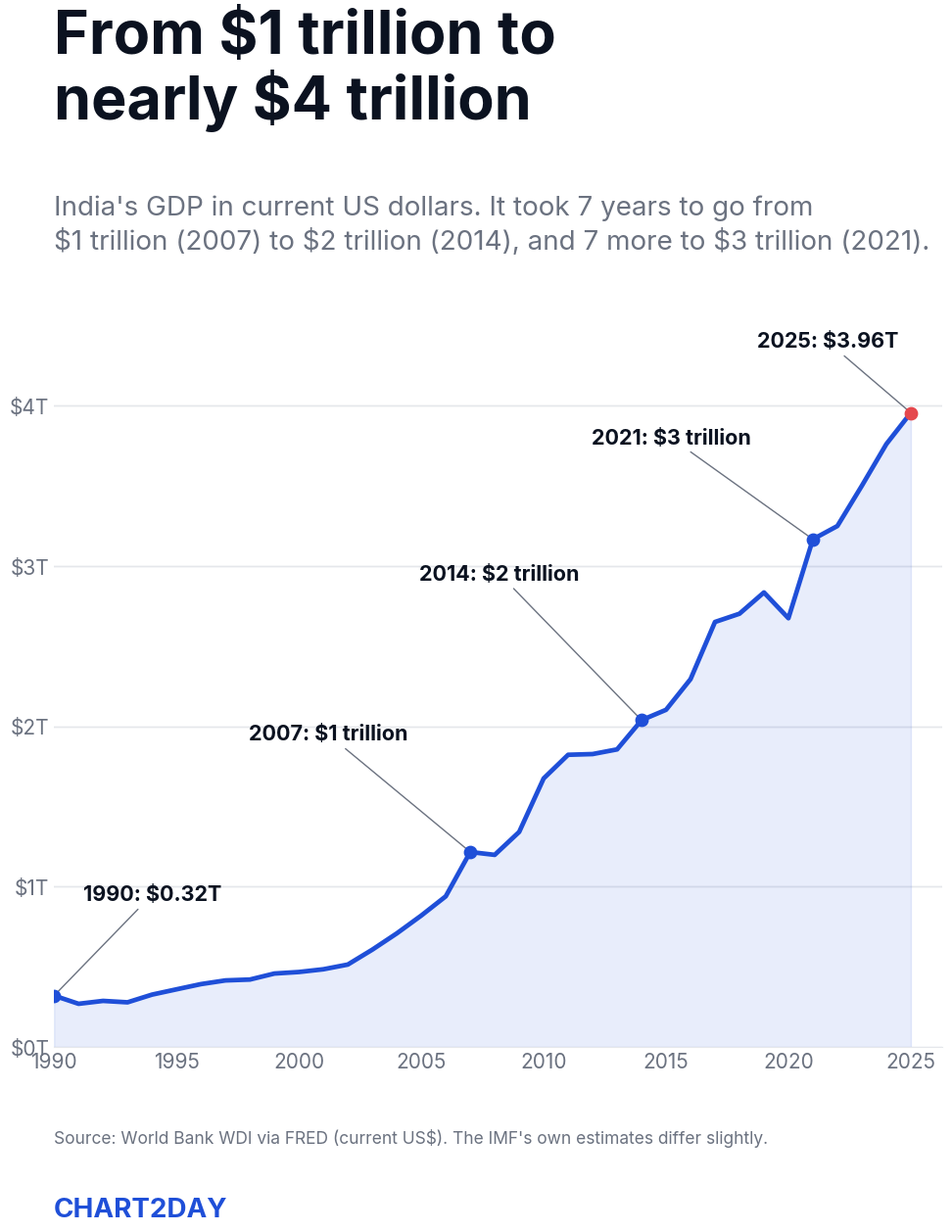
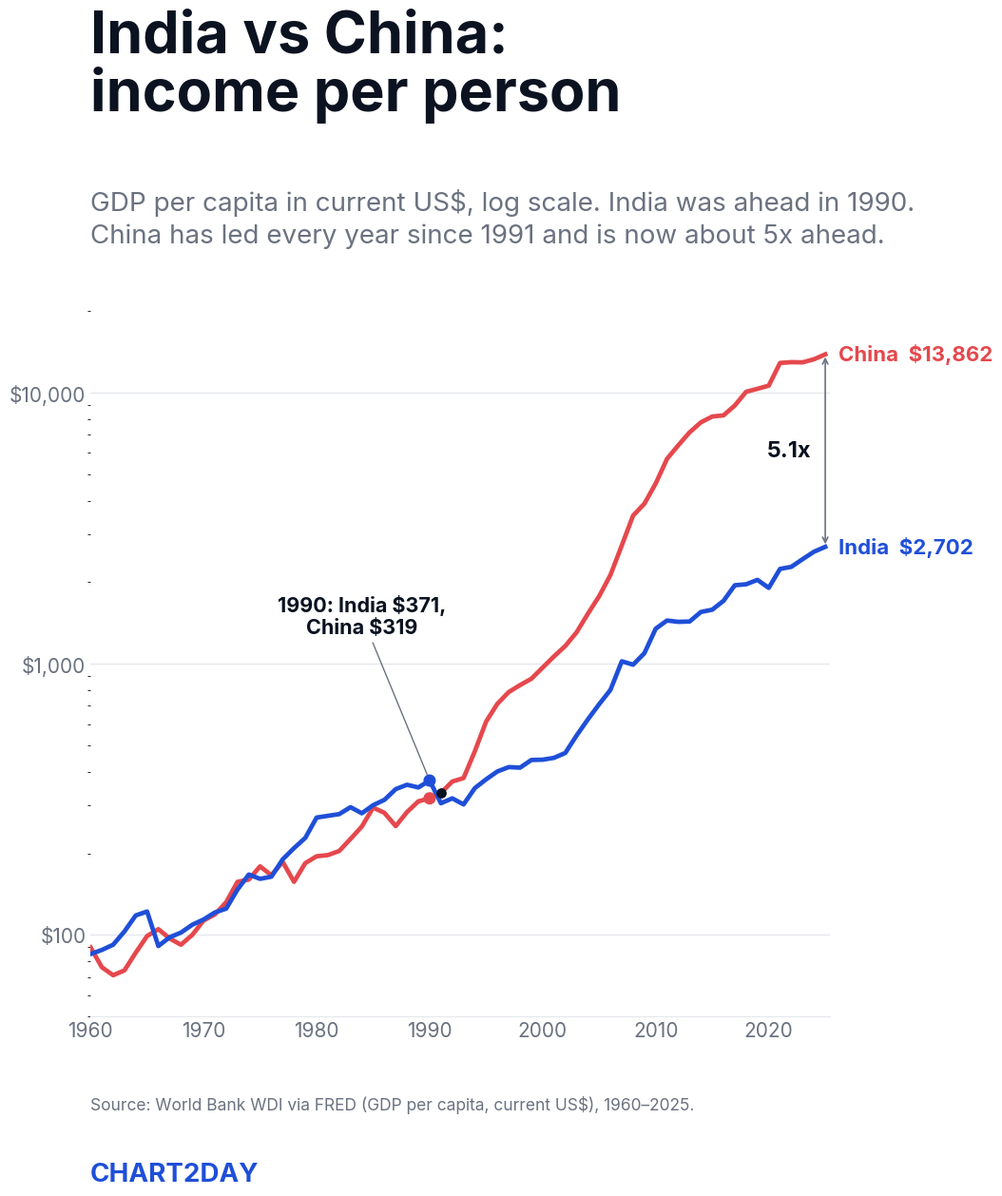
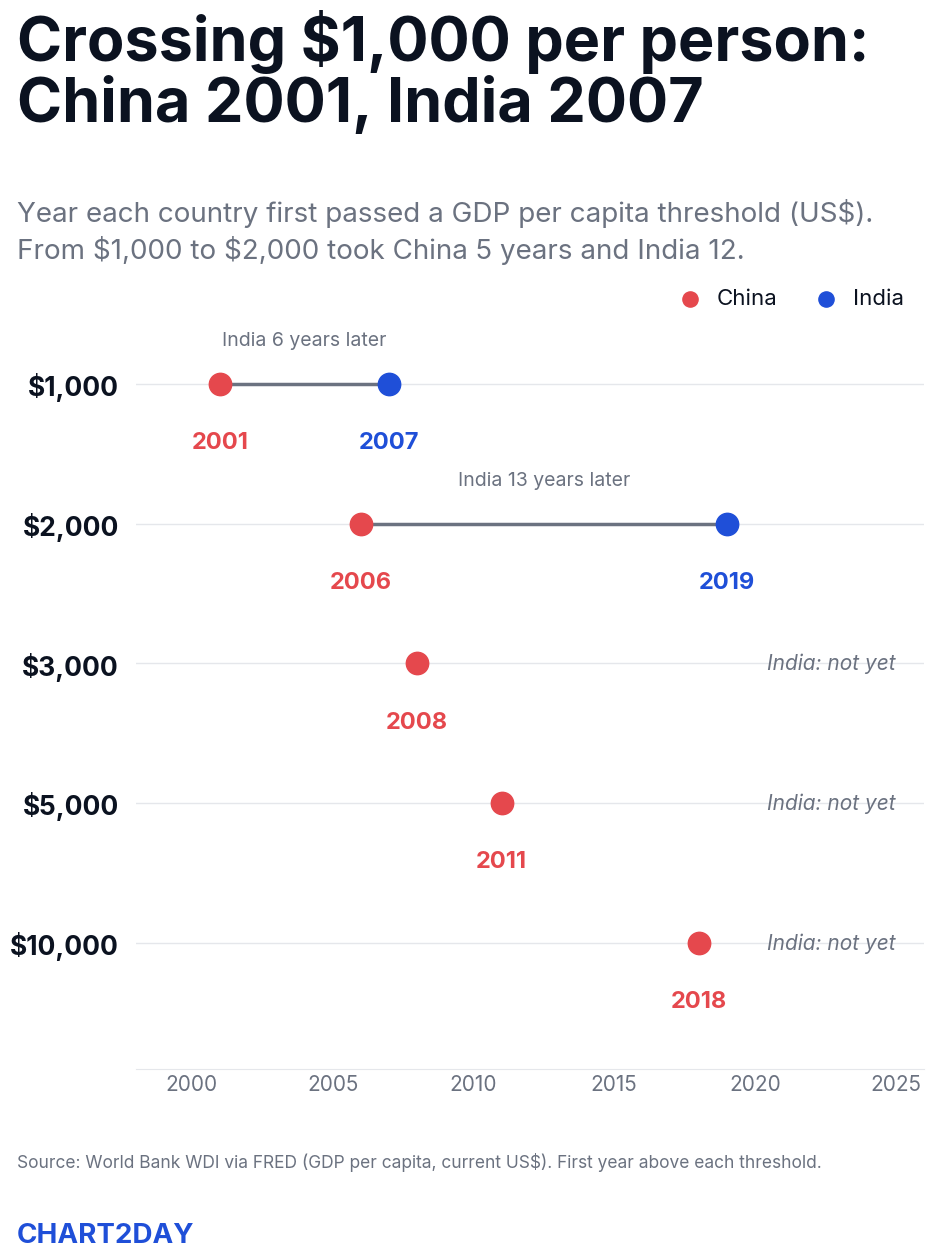
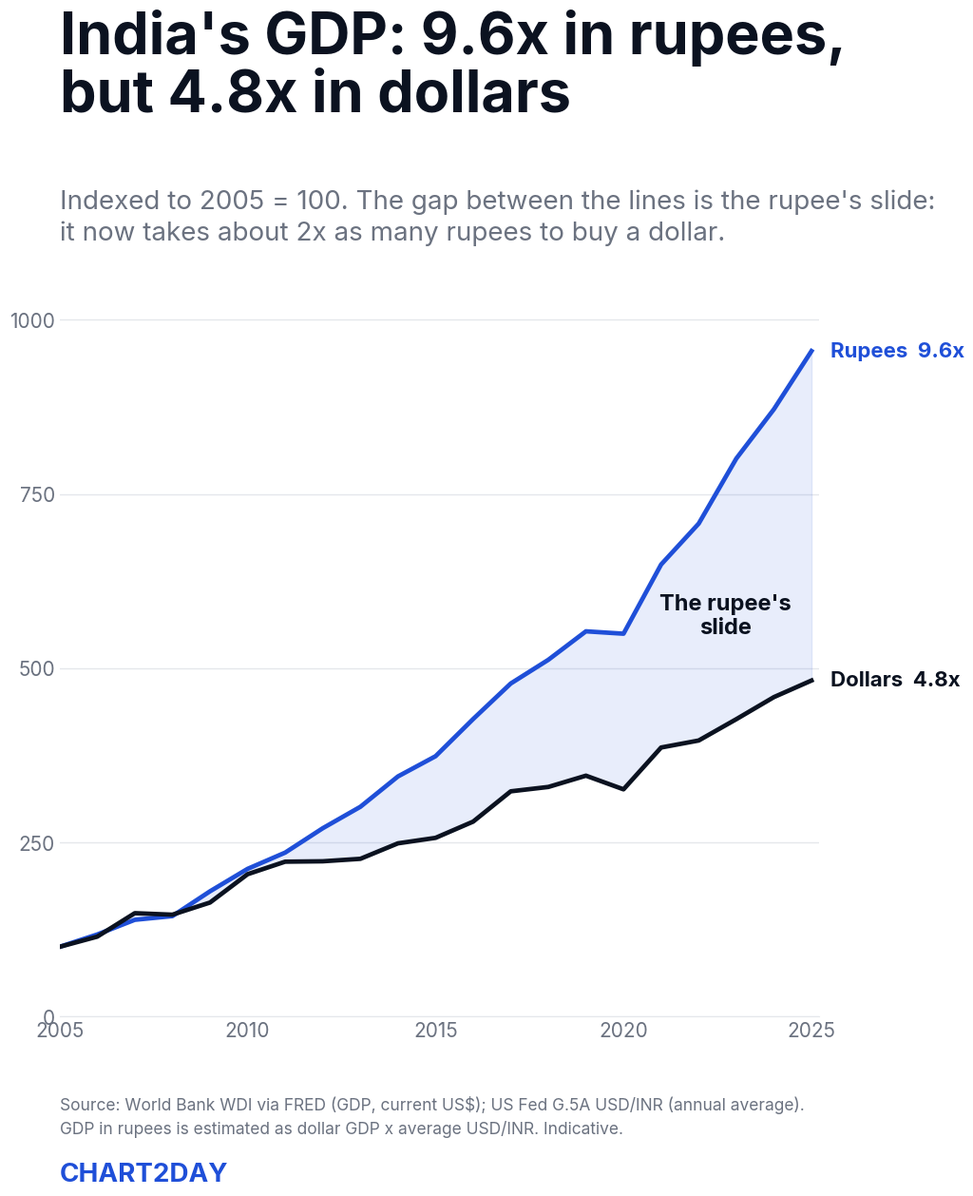

Recreate these plots in Python, in order.
import matplotlib
matplotlib.use("Agg")
import matplotlib.pyplot as plt
plt.rcParams["font.family"]="Inter"; plt.rcParams["text.parse_math"]=False
COB="#1F4FD8"; RED="#E5484D"; INK="#0B1220"; GREY="#6B7280"; LIGHT="#E5E7EB"
def frame(title,sub,src):
    fig=plt.figure(figsize=(10.8,13.5),dpi=100,facecolor="white")
    fig.text(0.09,0.935,title,fontsize=44,fontweight="bold",color=INK,va="top",linespacing=1.05)
    fig.text(0.09,0.795,sub,fontsize=20,color=GREY,va="top",linespacing=1.35)
    fig.text(0.09,0.088,src,fontsize=12.5,color=GREY,va="top",linespacing=1.5)
    fig.text(0.09,0.022,"CHART2DAY",fontsize=20,fontweight="bold",color=COB)
    return fig
def style(ax,grid=True):
    for s in ["top","right","left"]: ax.spines[s].set_visible(False)
    ax.spines["bottom"].set_color(LIGHT); ax.tick_params(colors=GREY,labelsize=15,length=0)
    if grid: ax.grid(axis="y",color=LIGHT,lw=1); ax.set_axisbelow(True)
def lab(ax,xy,txt,xyt,ha="center",c=INK,fs=15.5,line=True):
    ax.annotate(txt,xy,xyt,fontsize=fs,fontweight="bold",color=c,ha=ha,va="center",arrowprops=dict(arrowstyle="-",color=GREY,lw=1) if line else None)
Y=list(range(1960,2026))
ind=[85,88,92,103,118,122,91,98,102,109,114,121,125,147,167,161,164,190,209,228,271,275,279,296,281,301,315,345,358,350,371,306,319,303,348,375,401,416,414,442,443,450,469,544,624,710,802,1022,993,1095,1348,1445,1429,1433,1554,1584,1708,1950,1966,2041,1907,2240,2280,2434,2592,2702]
chn=[90,76,71,74,86,99,105,97,92,100,113,119,132,157,160,179,166,186,157,184,195,197,204,226,251,295,282,252,284,311,319,334,368,379,476,613,713,787,835,881,969,1065,1164,1307,1531,1778,2129,2735,3523,3898,4629,5704,6405,7147,7781,8175,8255,8980,10086,10343,10627,12887,12971,12951,13293,13862]
assert len(ind)==66 and len(chn)==66
gdp=[321.0,270.1,288.2,279.3,327.3,360.3,392.9,415.9,421.4,458.8,468.4,485.4,514.9,607.7,709.2,820.4,940.3,1216.7,1198.9,1341.9,1675.6,1823.1,1827.6,1856.7,2039.1,2103.6,2294.8,2651.5,2702.9,2835.6,2674.9,3167.3,3249.9,3500.9,3760.8,3956.1]
GY=list(range(1990,2026)); assert len(gdp)==36
fx={2005:44.0002,2006:45.1861,2007:41.1774,2008:43.3859,2009:48.3324,2010:45.6507,2011:46.5782,2012:53.3743,2013:58.5149,2014:60.9953,2015:64.1073,2016:67.1572,2017:65.0659,2018:68.3734,2019:70.3777,2020:74.1429,2021:73.9351,2022:78.5792,2023:82.5708,2024:83.6566,2025:87.1468}

# A: GDP in trillions
fig=frame("From $1 trillion to\nnearly $4 trillion","India's GDP in current US dollars. It took 7 years to go from\n$1 trillion (2007) to $2 trillion (2014), and 7 more to $3 trillion (2021).","Source: World Bank WDI via FRED (current US$). The IMF's own estimates differ slightly.")
ax=fig.add_axes([0.09,0.15,0.84,0.57]); style(ax)
v=[g/1000 for g in gdp]
ax.fill_between(GY,v,0,color=COB,alpha=0.10); ax.plot(GY,v,color=COB,lw=3.4)
for t in (1,2,3,4): ax.axhline(t,color=LIGHT,lw=1,zorder=0)
ax.set_ylim(0,4.7); ax.set_xlim(1990,2026.3); ax.set_yticks([0,1,2,3,4]); ax.yaxis.set_major_formatter(lambda x,_:f"${x:.0f}T"); ax.set_xticks([1990,1995,2000,2005,2010,2015,2020,2025])
def pt(x,y,t,xt,c=COB): ax.scatter([x],[y],color=c,s=80,zorder=5); lab(ax,(x,y),t,xt)
pt(1990,0.321,"1990: $0.32T",(1994,0.95))
pt(2007,1.217,"2007: $1 trillion",(2001.2,1.95))
pt(2014,2.039,"2014: $2 trillion",(2008.2,2.95))
pt(2021,3.167,"2021: $3 trillion",(2015.2,3.8))
pt(2025,3.956,"2025: $3.96T",(2021.6,4.4),RED)
fig.savefig("2026-11-02-india-gdp-trillion.png",facecolor="white"); plt.close(fig)

# B: India vs China per capita (log)
fig=frame("India vs China:\nincome per person","GDP per capita in current US$, log scale. India was ahead in 1990.\nChina has led every year since 1991 and is now about 5x ahead.","Source: World Bank WDI via FRED (GDP per capita, current US$), 1960–2025.")
ax=fig.add_axes([0.09,0.15,0.72,0.57]); style(ax)
ax.set_yscale("log"); ax.plot(Y,chn,color=RED,lw=3.4); ax.plot(Y,ind,color=COB,lw=3.4)
ax.set_ylim(50,25000); ax.set_xlim(1960,2025.4); ax.set_yticks([100,1000,10000]); ax.yaxis.set_major_formatter(lambda x,_:f"${x:,.0f}"); ax.yaxis.set_minor_formatter(lambda x,_:""); ax.set_xticks([1960,1970,1980,1990,2000,2010,2020])
ax.text(2026.2,13862,"China  $13,862",color=RED,fontsize=16,fontweight="bold",va="center",clip_on=False)
ax.text(2026.2,2702,"India  $2,702",color=COB,fontsize=16,fontweight="bold",va="center",clip_on=False)
ax.scatter([1990,1990],[371,319],color=[COB,RED],s=70,zorder=5)
lab(ax,(1990,371),"1990: India $371,\nChina $319",(1984,1500),"center")
ax.scatter([1991],[334],color=INK,s=45,zorder=6)
ax.annotate("",(2025,13862),(2025,2702),arrowprops=dict(arrowstyle="<->",color=GREY,lw=1.2))
ax.text(2023.8,6100,"5.1x",ha="right",va="center",fontsize=17,fontweight="bold",color=INK)
fig.savefig("2026-11-02-india-vs-china-income.png",facecolor="white"); plt.close(fig)

# C: threshold dumbbell
fig=frame("Crossing $1,000 per person:\nChina 2001, India 2007","Year each country first passed a GDP per capita threshold (US$).\nFrom $1,000 to $2,000 took China 5 years and India 12.","Source: World Bank WDI via FRED (GDP per capita, current US$). First year above each threshold.")
ax=fig.add_axes([0.20,0.15,0.73,0.57]); style(ax,False)
rows=[("$1,000",2001,2007),("$2,000",2006,2019),("$3,000",2008,None),("$5,000",2011,None),("$10,000",2018,None)]
for i,(lbl,c,n) in enumerate(rows):
    y=len(rows)-1-i
    ax.axhline(y,color=LIGHT,lw=1,zorder=0)
    if n: ax.plot([c,n],[y,y],color=GREY,lw=2.5,zorder=1); ax.text((c+n)/2,y+0.27,f"India {n-c} years later",ha="center",fontsize=14,color=GREY)
    ax.scatter([c],[y],color=RED,s=260,zorder=3); ax.text(c,y-0.34,str(c),ha="center",va="top",fontsize=17,fontweight="bold",color=RED)
    if n: ax.scatter([n],[y],color=COB,s=260,zorder=3); ax.text(n,y-0.34,str(n),ha="center",va="top",fontsize=17,fontweight="bold",color=COB)
    else: ax.text(2025,y,"India: not yet",ha="right",va="center",fontsize=15,color=GREY,style="italic")
ax.set_yticks(range(len(rows))); ax.set_yticklabels([r[0] for r in rows][::-1],fontsize=19,fontweight="bold",color=INK)
ax.set_ylim(-0.9,4.6); ax.set_xlim(1998,2026); ax.set_xticks([2000,2005,2010,2015,2020,2025]); ax.tick_params(axis="y",length=0,pad=12)
ax.scatter([],[],color=RED,s=120,label="China"); ax.scatter([],[],color=COB,s=120,label="India")
ax.legend(loc="upper right",frameon=False,fontsize=16,labelcolor=INK,bbox_to_anchor=(1.0,1.04),ncol=2,handletextpad=0.2,columnspacing=1.2)
fig.savefig("2026-11-02-income-thresholds.png",facecolor="white"); plt.close(fig)

# D: rupee vs dollar GDP
yrs=list(range(2005,2026)); usd=[gdp[GY.index(y)] for y in yrs]
iu=[100*g/usd[0] for g in usd]; ir=[100*usd[i]*fx[y]/(usd[0]*fx[2005]) for i,y in enumerate(yrs)]
print("usd x",iu[-1]/100,"inr x",ir[-1]/100)
fig=frame(f"India's GDP: {ir[-1]/100:.1f}x in rupees,\nbut {iu[-1]/100:.1f}x in dollars","Indexed to 2005 = 100. The gap between the lines is the rupee's slide:\nit now takes about 2x as many rupees to buy a dollar.","Source: World Bank WDI via FRED (GDP, current US$); US Fed G.5A USD/INR (annual average).\nGDP in rupees is estimated as dollar GDP x average USD/INR. Indicative.")
ax=fig.add_axes([0.09,0.15,0.74,0.57]); style(ax)
ax.fill_between(yrs,iu,ir,color=COB,alpha=0.10)
ax.plot(yrs,ir,color=COB,lw=3.4); ax.plot(yrs,iu,color=INK,lw=3.4)
ax.set_xlim(2005,2025.2); ax.set_ylim(0,1050); ax.set_yticks([0,250,500,750,1000]); ax.yaxis.set_major_formatter(lambda x,_:f"{x:.0f}"); ax.set_xticks([2005,2010,2015,2020,2025])
ax.text(2025.5,ir[-1],f"Rupees  {ir[-1]/100:.1f}x",color=COB,fontsize=16,fontweight="bold",va="center",clip_on=False)
ax.text(2025.5,iu[-1],f"Dollars  {iu[-1]/100:.1f}x",color=INK,fontsize=16,fontweight="bold",va="center",clip_on=False)
ax.text(2022.7,575,"The rupee's\nslide",fontsize=17,fontweight="bold",color=INK,ha="center",va="center",linespacing=1.15)
fig.savefig("2026-11-02-gdp-rupee-vs-dollar.png",facecolor="white"); plt.close(fig)
